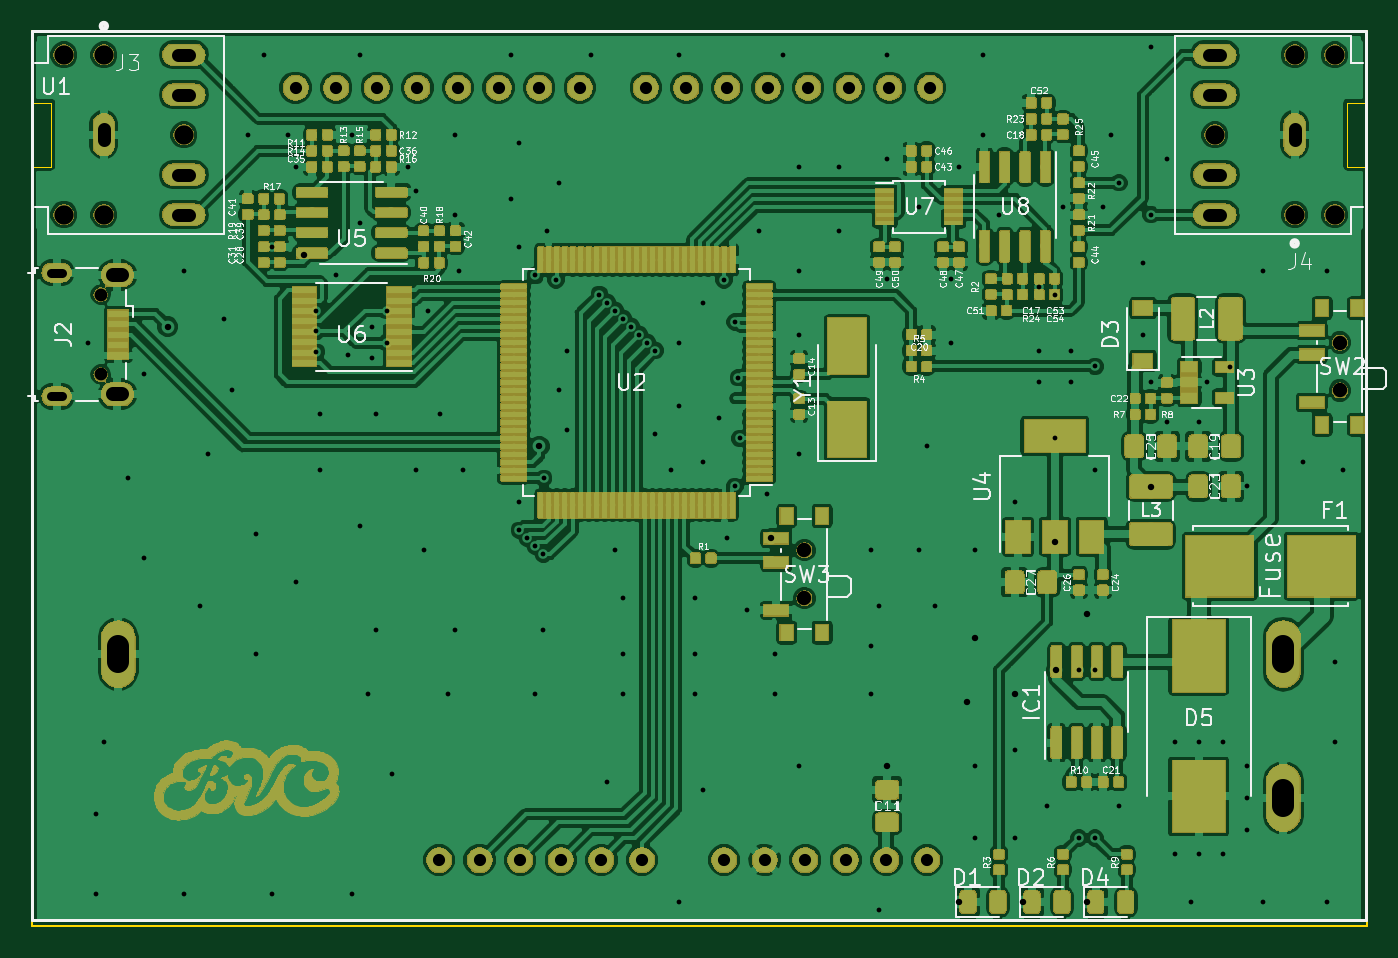
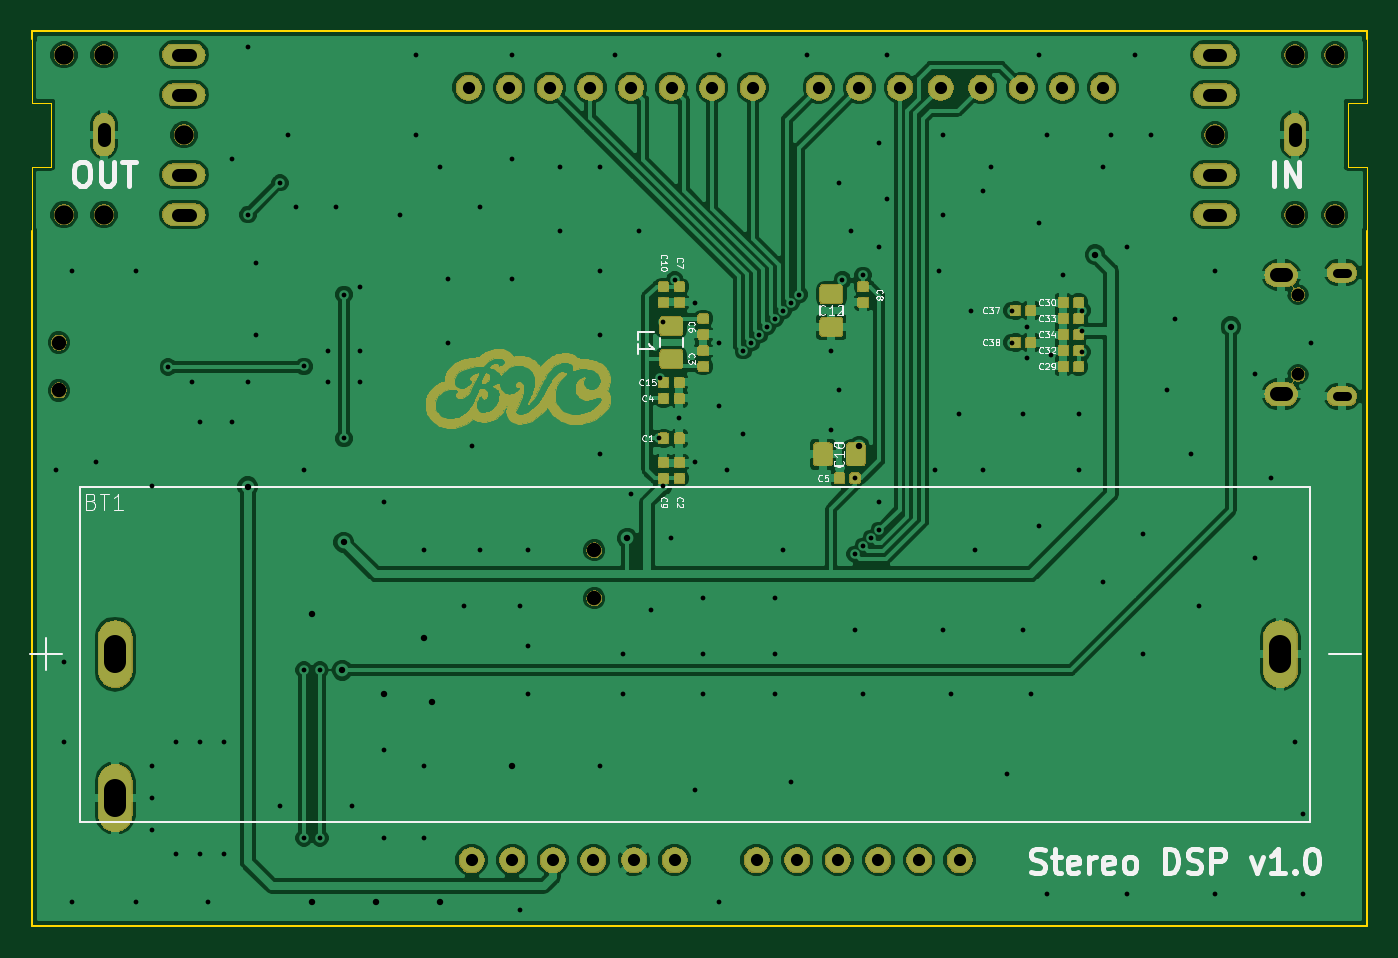
Circuit board: 11 layer files. Board 83.5 x 56.0 mm.
- bottom_copper: Guitar DSP-B.Cu.gbr (236808 bytes)
- bottom_mask: Guitar DSP-B.Mask.gbr (153597 bytes)
- paste: Guitar DSP-B.Paste.gbr (82042 bytes)
- bottom_silk: Guitar DSP-B.SilkS.gbr (28280 bytes)
- outline: Guitar DSP-Edge.Cuts.gbr (1451 bytes)
- top_copper: Guitar DSP-F.Cu.gbr (839454 bytes)
- top_mask: Guitar DSP-F.Mask.gbr (339949 bytes)
- paste: Guitar DSP-F.Paste.gbr (490134 bytes)
- top_silk: Guitar DSP-F.SilkS.gbr (82479 bytes)
- drill: Guitar DSP-NPTH.drl (419 bytes)
- drill: Guitar DSP-PTH.drl (4225 bytes)

=== bottom_copper: Guitar DSP-B.Cu.gbr (236808 bytes, source omitted) ===
=== bottom_mask: Guitar DSP-B.Mask.gbr (153597 bytes, source omitted) ===
=== paste: Guitar DSP-B.Paste.gbr (82042 bytes, source omitted) ===
=== bottom_silk: Guitar DSP-B.SilkS.gbr (28280 bytes, source omitted) ===
=== outline: Guitar DSP-Edge.Cuts.gbr ===
G04 #@! TF.GenerationSoftware,KiCad,Pcbnew,(5.0.1)-3*
G04 #@! TF.CreationDate,2021-08-06T18:40:02+02:00*
G04 #@! TF.ProjectId,Guitar DSP,477569746172204453502E6B69636164,rev?*
G04 #@! TF.SameCoordinates,Original*
G04 #@! TF.FileFunction,Profile,NP*
%FSLAX46Y46*%
G04 Gerber Fmt 4.6, Leading zero omitted, Abs format (unit mm)*
G04 Created by KiCad (PCBNEW (5.0.1)-3) date 06/08/2021 18:40:02*
%MOMM*%
%LPD*%
G01*
G04 APERTURE LIST*
%ADD10C,0.150000*%
G04 #@! TA.AperFunction,NonConductor*
%ADD11C,0.000100*%
G04 #@! TD*
G04 APERTURE END LIST*
D10*
X163500000Y-90000000D02*
X163500000Y-90500000D01*
X80000000Y-90000000D02*
X80000000Y-90500000D01*
X80000000Y-146000000D02*
X80000000Y-102500000D01*
X163500000Y-146000000D02*
X80000000Y-146000000D01*
X163500000Y-102500000D02*
X163500000Y-146000000D01*
X80000000Y-90000000D02*
X163500000Y-90000000D01*
D11*
G04 #@! TO.C,J3*
X80000000Y-90500000D02*
X80000000Y-94500000D01*
X80000000Y-94500000D02*
X81200000Y-94500000D01*
X81200000Y-94500000D02*
X81200000Y-98500000D01*
X81200000Y-98500000D02*
X80000000Y-98500000D01*
X80000000Y-98500000D02*
X80000000Y-102500000D01*
G04 #@! TO.C,J4*
X163500000Y-94500000D02*
X163500000Y-90500000D01*
X162300000Y-94500000D02*
X163500000Y-94500000D01*
X162300000Y-98500000D02*
X162300000Y-94500000D01*
X163500000Y-98500000D02*
X162300000Y-98500000D01*
X163500000Y-102500000D02*
X163500000Y-98500000D01*
G04 #@! TD*
M02*

=== top_copper: Guitar DSP-F.Cu.gbr (839454 bytes, source omitted) ===
=== top_mask: Guitar DSP-F.Mask.gbr (339949 bytes, source omitted) ===
=== paste: Guitar DSP-F.Paste.gbr (490134 bytes, source omitted) ===
=== top_silk: Guitar DSP-F.SilkS.gbr (82479 bytes, source omitted) ===
=== drill: Guitar DSP-NPTH.drl ===
M48
;DRILL file {KiCad (5.0.1)-3} date 06/08/2021 18:40:05
;FORMAT={-:-/ absolute / metric / decimal}
FMAT,2
METRIC,TZ
T1C0.800
T2C0.900
T3C1.200
%
G90
G05
M71
T1
X84.3Y-106.5
X84.3Y-111.5
T2
X128.33Y-122.5
X128.33Y-125.5
X161.83Y-109.5
X161.83Y-112.5
T3
X154.Y-96.5
X159.Y-91.5
X159.Y-101.5
X161.5Y-91.5
X161.5Y-101.5
X82.Y-91.5
X82.Y-101.5
X84.5Y-91.5
X84.5Y-101.5
X89.5Y-96.5
T0
M30

=== drill: Guitar DSP-PTH.drl ===
M48
;DRILL file {KiCad (5.0.1)-3} date 06/08/2021 18:40:05
;FORMAT={-:-/ absolute / metric / decimal}
FMAT,2
METRIC,TZ
T1C0.300
T2C0.400
T3C0.550
T4C0.762
T5C0.800
T6C0.850
T7C1.380
%
G90
G05
M71
T1
X83.5Y-109.5
X84.Y-139.
X84.Y-144.
X84.5Y-134.5
X86.Y-118.
X87.Y-111.5
X87.Y-123.
X89.5Y-105.
X89.5Y-144.
X90.5Y-126.
X91.Y-116.5
X92.Y-108.
X92.5Y-112.5
X93.5Y-96.5
X94.Y-121.5
X94.Y-129.
X94.5Y-91.5
X95.Y-103.5
X95.Y-144.
X96.Y-96.5
X96.5Y-98.5
X96.5Y-124.5
X97.8Y-107.5
X97.8Y-108.8
X97.8Y-110.1
X98.Y-114.
X98.Y-117.5
X99.Y-105.25
X99.75Y-110.25
X100.Y-96.5
X100.Y-144.
X100.5Y-91.5
X100.5Y-102.
X100.5Y-121.
X101.Y-131.5
X101.25Y-108.5
X101.25Y-110.5
X101.5Y-114.
X101.5Y-127.5
X102.2Y-107.5
X102.2Y-109.5
X102.5Y-136.5
X103.5Y-98.5
X104.Y-100.
X104.Y-117.5
X104.5Y-122.5
X104.75Y-107.5
X105.5Y-114.
X106.Y-131.5
X106.5Y-96.5
X106.5Y-101.5
X106.5Y-127.5
X106.75Y-105.
X107.Y-117.5
X110.Y-91.5
X110.Y-100.5
X110.5Y-97.
X110.5Y-103.5
X110.5Y-119.5
X110.5Y-121.25
X111.Y-121.75
X111.5Y-105.3
X111.5Y-122.25
X111.5Y-131.5
X112.Y-122.75
X112.Y-127.5
X112.015Y-118.
X112.25Y-102.5
X112.8Y-105.6
X113.Y-99.5
X113.Y-112.5
X113.5Y-110.
X113.5Y-115.
X115.Y-91.5
X115.5Y-106.5
X116.Y-107.
X116.Y-137.
X116.5Y-107.5
X116.5Y-122.5
X117.Y-108.
X117.Y-125.5
X117.Y-129.
X117.Y-131.5
X117.5Y-108.5
X118.Y-109.
X118.5Y-109.5
X119.Y-110.
X119.Y-115.25
X120.Y-117.5
X120.5Y-91.5
X120.5Y-109.5
X120.5Y-113.5
X120.5Y-144.5
X121.5Y-125.5
X121.5Y-129.
X121.5Y-131.5
X122.Y-107.
X122.Y-117.
X122.Y-137.5
X123.Y-114.25
X123.3Y-105.6
X123.5Y-121.75
X124.Y-108.2
X124.Y-118.5
X124.2Y-111.7
X124.3Y-115.5
X124.75Y-126.25
X125.5Y-102.5
X126.Y-119.
X126.5Y-129.
X126.5Y-131.5
X127.Y-91.5
X128.Y-98.5
X128.Y-105.
X128.Y-109.
X128.Y-116.5
X128.Y-136.
X130.5Y-98.5
X130.5Y-102.5
X132.5Y-122.5
X132.5Y-128.5
X132.5Y-131.5
X133.Y-126.
X133.Y-145.
X133.5Y-91.5
X133.5Y-98.
X133.5Y-105.5
X135.5Y-101.
X135.5Y-122.5
X136.Y-116.
X136.5Y-126.
X137.5Y-105.5
X137.5Y-109.5
X138.Y-98.5
X139.Y-122.5
X139.Y-136.
X139.Y-140.5
X139.5Y-91.5
X139.5Y-96.5
X140.5Y-101.5
X141.5Y-119.5
X141.5Y-135.
X141.5Y-140.5
X143.Y-106.
X143.Y-110.
X143.Y-112.
X143.5Y-138.5
X143.985Y-106.5
X144.Y-115.5
X144.5Y-101.
X145.Y-110.
X145.Y-112.
X145.5Y-130.
X145.5Y-140.5
X146.5Y-111.
X146.5Y-117.5
X146.5Y-130.
X146.5Y-140.5
X147.Y-101.
X147.5Y-96.5
X148.Y-99.5
X148.Y-138.5
X149.5Y-104.5
X149.5Y-109.
X150.Y-91.
X150.Y-101.5
X150.Y-112.
X151.Y-98.
X151.Y-114.5
X151.5Y-134.5
X151.5Y-141.5
X152.5Y-144.5
X153.Y-114.5
X153.Y-134.5
X153.Y-141.5
X153.5Y-112.
X154.5Y-134.5
X154.5Y-141.5
X154.975Y-111.05
X156.Y-118.5
X156.Y-136.
X156.Y-138.
X156.Y-140.
X157.Y-105.
X157.Y-144.5
X159.5Y-117.
X161.Y-105.
X161.Y-144.5
X161.5Y-129.5
X161.5Y-134.5
X162.Y-117.5
T2
X88.5Y-108.5
X97.Y-104.
X111.75Y-116.
X126.25Y-121.75
X133.5Y-136.
X138.Y-144.5
X138.5Y-132.
X139.Y-128.
X141.5Y-131.5
X142.Y-144.5
X144.Y-122.
X144.095Y-130.
X146.Y-126.5
X146.Y-144.5
X150.Y-118.512
T4
X96.5Y-93.56
X99.04Y-93.56
X101.58Y-93.56
X104.12Y-93.56
X105.47Y-141.88
X106.66Y-93.56
X108.01Y-141.88
X109.2Y-93.56
X110.55Y-141.88
X111.74Y-93.56
X113.09Y-141.88
X114.28Y-93.56
X115.63Y-141.88
X118.17Y-141.88
X118.41Y-93.56
X120.95Y-93.56
X123.3Y-141.88
X123.49Y-93.56
X125.84Y-141.88
X126.03Y-93.56
X128.38Y-141.88
X128.57Y-93.56
X130.92Y-141.88
X131.11Y-93.56
X133.46Y-141.88
X133.65Y-93.56
X136.Y-141.88
X136.19Y-93.56
T3
X81.875Y-105.125G85X81.225Y-105.125
G05
X81.875Y-112.875G85X81.225Y-112.875
G05
T5
X154.35Y-91.5G85X153.65Y-91.5
G05
X154.35Y-94.G85X153.65Y-94.
G05
X154.35Y-99.G85X153.65Y-99.
G05
X154.35Y-101.5G85X153.65Y-101.5
G05
X159.Y-96.85G85X159.Y-96.15
G05
X84.5Y-96.15G85X84.5Y-96.85
G05
X89.15Y-91.5G85X89.85Y-91.5
G05
X89.15Y-94.G85X89.85Y-94.
G05
X89.15Y-99.G85X89.85Y-99.
G05
X89.15Y-101.5G85X89.85Y-101.5
G05
T6
X85.625Y-105.275G85X85.075Y-105.275
G05
X85.625Y-112.725G85X85.075Y-112.725
G05
T7
X158.3Y-137.49G85X158.3Y-138.51
G05
X85.4Y-129.51G85X85.4Y-128.49
G05
X158.3Y-129.51G85X158.3Y-128.49
G05
T0
M30

